Image classification data set "datos" (Go-Birds-Dev/Go_birds on GitHub). Class labels (10): ara ararauna, chroicocephalus ridibundus, eubucco bourcierii, laterallus albigularis, melanerpes formicivorus, patagioenas subvinacea, platalea ajaja, rynchops niger, theristicus caudatus, vultur gryphus.

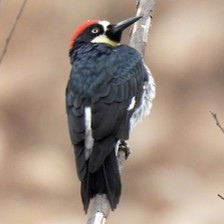
Label: melanerpes formicivorus

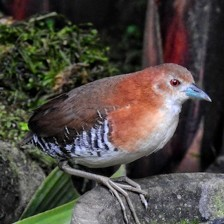
Label: laterallus albigularis

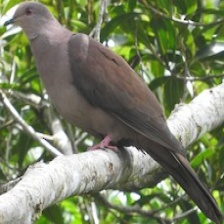
Label: patagioenas subvinacea

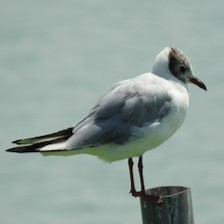
Label: chroicocephalus ridibundus

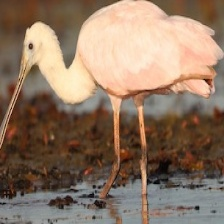
Label: platalea ajaja

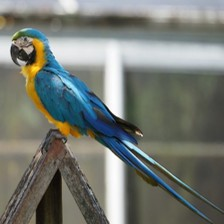
Label: ara ararauna
